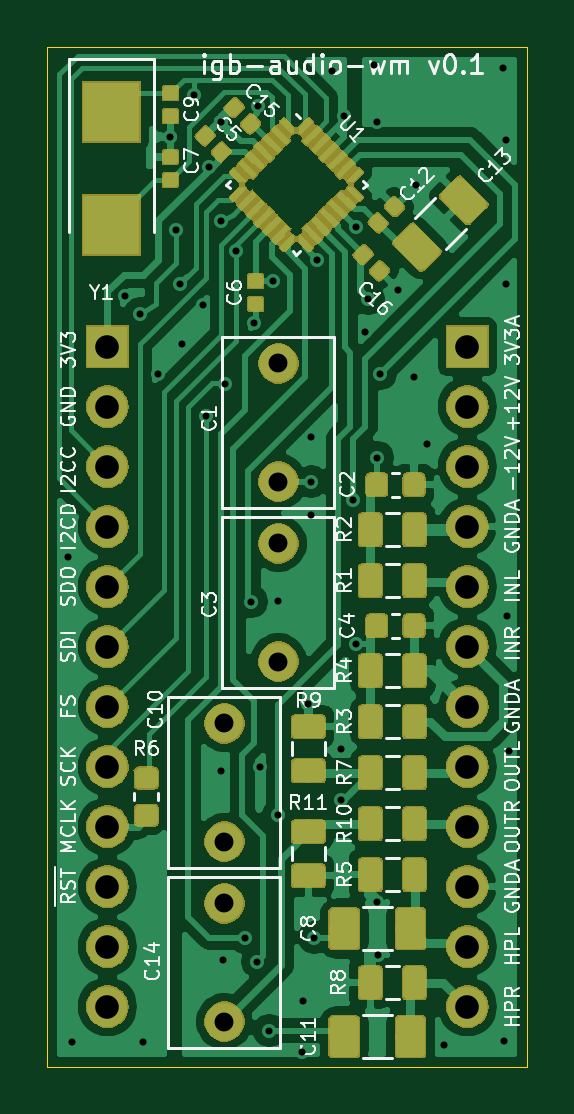
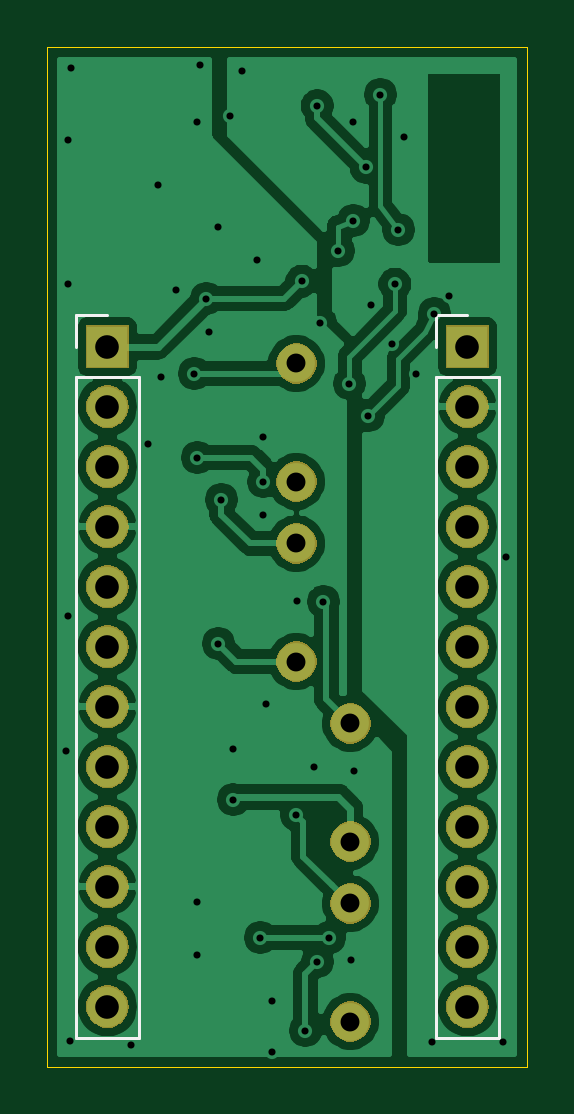
Circuit board: 11 layer files. Board 20.3 x 43.2 mm.
- bottom_copper: audio-board-wm8731-B_Cu.gbl (84360 bytes)
- bottom_mask: audio-board-wm8731-B_Mask.gbs (35221 bytes)
- paste: audio-board-wm8731-B_Paste.gbp (514 bytes)
- bottom_silk: audio-board-wm8731-B_SilkS.gbo (1141 bytes)
- outline: audio-board-wm8731-Edge_Cuts.gm1 (856 bytes)
- top_copper: audio-board-wm8731-F_Cu.gtl (209551 bytes)
- top_mask: audio-board-wm8731-F_Mask.gts (111378 bytes)
- paste: audio-board-wm8731-F_Paste.gtp (128079 bytes)
- top_silk: audio-board-wm8731-F_SilkS.gto (47979 bytes)
- drill: audio-board-wm8731-NPTH.drl (283 bytes)
- drill: audio-board-wm8731-PTH.drl (1668 bytes)

=== bottom_copper: audio-board-wm8731-B_Cu.gbl (84360 bytes, source omitted) ===
=== bottom_mask: audio-board-wm8731-B_Mask.gbs (35221 bytes, source omitted) ===
=== paste: audio-board-wm8731-B_Paste.gbp ===
G04 #@! TF.GenerationSoftware,KiCad,Pcbnew,(5.1.4)-1*
G04 #@! TF.CreationDate,2021-04-18T09:35:50+09:00*
G04 #@! TF.ProjectId,audio-board-wm8731,61756469-6f2d-4626-9f61-72642d776d38,rev?*
G04 #@! TF.SameCoordinates,Original*
G04 #@! TF.FileFunction,Paste,Bot*
G04 #@! TF.FilePolarity,Positive*
%FSLAX46Y46*%
G04 Gerber Fmt 4.6, Leading zero omitted, Abs format (unit mm)*
G04 Created by KiCad (PCBNEW (5.1.4)-1) date 2021-04-18 09:35:50*
%MOMM*%
%LPD*%
G04 APERTURE LIST*
G04 APERTURE END LIST*
M02*

=== bottom_silk: audio-board-wm8731-B_SilkS.gbo ===
G04 #@! TF.GenerationSoftware,KiCad,Pcbnew,(5.1.4)-1*
G04 #@! TF.CreationDate,2021-04-18T09:35:50+09:00*
G04 #@! TF.ProjectId,audio-board-wm8731,61756469-6f2d-4626-9f61-72642d776d38,rev?*
G04 #@! TF.SameCoordinates,Original*
G04 #@! TF.FileFunction,Legend,Bot*
G04 #@! TF.FilePolarity,Positive*
%FSLAX46Y46*%
G04 Gerber Fmt 4.6, Leading zero omitted, Abs format (unit mm)*
G04 Created by KiCad (PCBNEW (5.1.4)-1) date 2021-04-18 09:35:50*
%MOMM*%
%LPD*%
G04 APERTURE LIST*
%ADD10C,0.120000*%
G04 APERTURE END LIST*
D10*
X54670000Y-52010000D02*
X53340000Y-52010000D01*
X54670000Y-53340000D02*
X54670000Y-52010000D01*
X54670000Y-54610000D02*
X52010000Y-54610000D01*
X52010000Y-54610000D02*
X52010000Y-82610000D01*
X54670000Y-54610000D02*
X54670000Y-82610000D01*
X54670000Y-82610000D02*
X52010000Y-82610000D01*
X69910000Y-52010000D02*
X68580000Y-52010000D01*
X69910000Y-53340000D02*
X69910000Y-52010000D01*
X69910000Y-54610000D02*
X67250000Y-54610000D01*
X67250000Y-54610000D02*
X67250000Y-82610000D01*
X69910000Y-54610000D02*
X69910000Y-82610000D01*
X69910000Y-82610000D02*
X67250000Y-82610000D01*
M02*

=== outline: audio-board-wm8731-Edge_Cuts.gm1 ===
G04 #@! TF.GenerationSoftware,KiCad,Pcbnew,(5.1.4)-1*
G04 #@! TF.CreationDate,2021-04-18T09:35:50+09:00*
G04 #@! TF.ProjectId,audio-board-wm8731,61756469-6f2d-4626-9f61-72642d776d38,rev?*
G04 #@! TF.SameCoordinates,Original*
G04 #@! TF.FileFunction,Profile,NP*
%FSLAX46Y46*%
G04 Gerber Fmt 4.6, Leading zero omitted, Abs format (unit mm)*
G04 Created by KiCad (PCBNEW (5.1.4)-1) date 2021-04-18 09:35:50*
%MOMM*%
%LPD*%
G04 APERTURE LIST*
%ADD10C,0.050000*%
G04 APERTURE END LIST*
D10*
X71120000Y-40640000D02*
X71120000Y-50800000D01*
X50800000Y-40640000D02*
X71120000Y-40640000D01*
X50800000Y-50800000D02*
X50800000Y-40640000D01*
X71120000Y-83820000D02*
X68580000Y-83820000D01*
X71120000Y-50800000D02*
X71120000Y-83820000D01*
X50800000Y-83820000D02*
X50800000Y-50800000D01*
X68580000Y-83820000D02*
X50800000Y-83820000D01*
M02*

=== top_copper: audio-board-wm8731-F_Cu.gtl (209551 bytes, source omitted) ===
=== top_mask: audio-board-wm8731-F_Mask.gts (111378 bytes, source omitted) ===
=== paste: audio-board-wm8731-F_Paste.gtp (128079 bytes, source omitted) ===
=== top_silk: audio-board-wm8731-F_SilkS.gto (47979 bytes, source omitted) ===
=== drill: audio-board-wm8731-NPTH.drl ===
M48
; DRILL file {KiCad (5.1.4)-1} date 2021/04/18 9:35:53
; FORMAT={-:-/ absolute / inch / decimal}
; #@! TF.CreationDate,2021-04-18T09:35:53+09:00
; #@! TF.GenerationSoftware,Kicad,Pcbnew,(5.1.4)-1
; #@! TF.FileFunction,NonPlated,1,2,NPTH
FMAT,2
INCH
%
G90
G05
T0
M30

=== drill: audio-board-wm8731-PTH.drl ===
M48
; DRILL file {KiCad (5.1.4)-1} date 2021/04/18 9:35:53
; FORMAT={-:-/ absolute / inch / decimal}
; #@! TF.CreationDate,2021-04-18T09:35:53+09:00
; #@! TF.GenerationSoftware,Kicad,Pcbnew,(5.1.4)-1
; #@! TF.FileFunction,Plated,1,2,PTH
FMAT,2
INCH
T1C0.0118
T2C0.0315
T3C0.0394
%
G90
G05
T1
X2.035Y-2.45
X2.0413Y-3.2598
X2.13Y-2.015
X2.155Y-2.045
X2.1594Y-3.2598
X2.185Y-2.145
X2.205Y-1.75
X2.215Y-1.905
X2.2208Y-1.9958
X2.225Y-2.095
X2.245Y-1.68
X2.26Y-2.03
X2.265Y-2.215
X2.2686Y-1.8013
X2.2894Y-2.8071
X2.29Y-1.725
X2.29Y-1.89
X2.2933Y-3.122
X2.2967Y-2.1617
X2.315Y-1.94
X2.33Y-3.085
X2.34Y-2.525
X2.345Y-2.06
X2.35Y-3.125
X2.3503Y-1.6986
X2.355Y-2.8
X2.37Y-3.24
X2.3759Y-1.9909
X2.3839Y-2.5236
X2.385Y-2.8806
X2.425Y-3.275
X2.4252Y-3.1909
X2.435Y-2.695
X2.44Y-2.25
X2.44Y-2.325
X2.44Y-2.38
X2.445Y-3.085
X2.45Y-1.9557
X2.475Y-1.64
X2.49Y-2.77
X2.49Y-2.855
X2.495Y-1.715
X2.51Y-2.355
X2.515Y-1.9
X2.515Y-2.595
X2.53Y-2.075
X2.535Y-2.02
X2.545Y-1.63
X2.55Y-1.725
X2.55Y-2.285
X2.55Y-3.025
X2.5512Y-3.1142
X2.555Y-2.145
X2.585Y-2.005
X2.6102Y-2.15
X2.615Y-1.83
X2.6319Y-2.2618
X2.6614Y-3.2638
X2.76Y-1.635
X2.7618Y-3.2579
X2.765Y-1.755
X2.765Y-1.995
X2.7657Y-2.5492
X2.7697Y-2.7736
T2
X2.385Y-2.4281
X2.385Y-2.625
X2.385Y-2.1281
X2.385Y-2.325
X2.295Y-2.7281
X2.295Y-2.925
X2.295Y-3.0281
X2.295Y-3.225
T3
X2.7Y-2.1
X2.7Y-2.2
X2.7Y-2.3
X2.7Y-2.4
X2.7Y-2.5
X2.7Y-2.6
X2.7Y-2.7
X2.7Y-2.8
X2.7Y-2.9
X2.7Y-3.0
X2.7Y-3.1
X2.7Y-3.2
X2.1Y-2.1
X2.1Y-2.2
X2.1Y-2.3
X2.1Y-2.4
X2.1Y-2.5
X2.1Y-2.6
X2.1Y-2.7
X2.1Y-2.8
X2.1Y-2.9
X2.1Y-3.0
X2.1Y-3.1
X2.1Y-3.2
T0
M30

